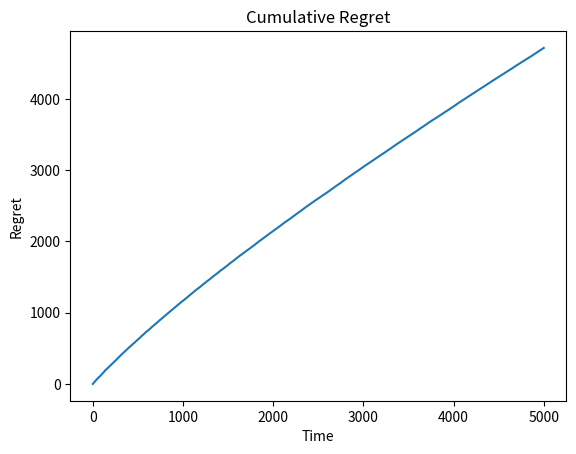

Write Python code to recreate this figure.
import numpy as np
import itertools
import math

    
# 1. Synthetic Linear Bandit Environment
    

class LinearBanditEnv:
    """
    f(x) = theta^T x
    Reward = f(x) + Gaussian noise
    Domain: x in [0,1]^d
    """
    def __init__(self, d, noise_std=0.01):
        self.d = d
        self.theta = np.random.uniform(-1, 1, size=d)
        self.noise_std = noise_std

        # True continuous optimum over [0,1]^d
        # For linear function on cube: choose 1 where theta > 0, else 0
        self.x_star = (self.theta > 0).astype(float)
        self.f_star = self.theta @ self.x_star

    def reward(self, x):
        return self.theta @ x + np.random.normal(0, self.noise_std)


# 2. Sparse Grid (Simplified Smolyak-like construction)

def one_dimensional_nodes(level):
    if level == 1:
        return np.array([0.5])
    else:
        n = 2**(level-1)
        return np.linspace(0, 1, n+1)


def smolyak_grid(d, max_level):
    nodes = set()

    # All multi-indices
    for levels in itertools.product(range(1, max_level+1), repeat=d):
        if sum(levels) <= max_level + d - 1:
            grids_1d = [one_dimensional_nodes(l) for l in levels]
            for point in itertools.product(*grids_1d):
                nodes.add(tuple(point))

    return np.array(list(nodes))


 
# 3. UCB1 for discrete arms
    

class UCB1:
    def __init__(self, arms):
        self.arms = arms
        self.N = len(arms)
        self.counts = np.zeros(self.N)
        self.values = np.zeros(self.N)
        self.t = 0

    def select_arm(self):
        self.t += 1

        # Play each arm once initially
        for i in range(self.N):
            if self.counts[i] == 0:
                return i

        ucb_values = self.values + np.sqrt(2 * np.log(self.t) / self.counts)
        return np.argmax(ucb_values)

    def update(self, arm_index, reward):
        self.counts[arm_index] += 1
        n = self.counts[arm_index]
        value = self.values[arm_index]

        # Incremental mean update
        self.values[arm_index] = value + (reward - value) / n


    
# 4. Main experiment
    

def run_experiment(d=3, T=5000, max_level=3):
    env = LinearBanditEnv(d)

    # Sparse grid discretization
    grid = smolyak_grid(d, max_level)
    N = len(grid)

    print(f"Dimension: {d}")
    print(f"Number of sparse grid nodes: {N}")

    agent = UCB1(grid)

    cumulative_regret = 0
    regrets = []

    for t in range(T):
        arm_index = agent.select_arm()
        x = grid[arm_index]

        reward = env.reward(x)
        agent.update(arm_index, reward)

        # Regret computed w.r.t true continuous optimum
        regret = env.f_star - env.theta @ x
        cumulative_regret += regret
        regrets.append(cumulative_regret)

    return regrets


    
# 5. Run example
    

if __name__ == "__main__":
    d = 5
    T = 5000
    max_level = 3  # increase for finer grid

    regrets = run_experiment(d=d, T=T, max_level=max_level)

    import matplotlib.pyplot as plt
    plt.plot(regrets)
    plt.title("Cumulative Regret")
    plt.xlabel("Time")
    plt.ylabel("Regret")
    plt.show()